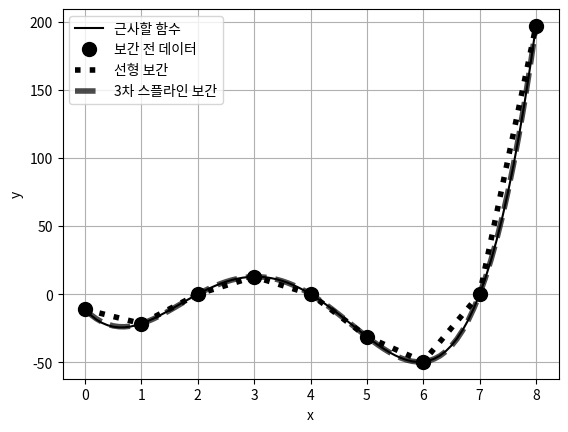

Write Python code to recreate this figure.
import numpy as np
import matplotlib.pyplot as plt

# (1) 이름이 너무 길어서 별명을 사용한다
import scipy.interpolate as ipl


# (2) 보간으로 근사할 함수를 정의
def f(x):
    return (x-7) * (x-2) * (x+0.2) * (x-4)

# (3) 정답 데이터 생성(틱 크기 0.1)
x = np.linspace(0, 8, 81)
y = np.array(list(map(f, x)))

# (4) 보간 대상 데이터(틱 크기 1)
x0 = np.arange(9)
y0 = np.array(list(map(f, x0)))

# (5) 보간 함수를 설정(선형보간)
# 보간 함수를 설정(선형보간/3차 스플라인)
f_linear = ipl.interp1d(x0, y0, bounds_error=False)
f_cubic = ipl.interp1d(x0, y0, kind='cubic', bounds_error=False)
#  보간 처리 실행
y1 = f_linear(x)  # 선형 보간
y2 = f_cubic(x)  # 3차 스플라인 보간

# (6) 보간 처리한 데이터와 정답 데이터의 비교를 위해 그래프 작도
plt.figure(1)
plt.clf()
plt.plot(x, y, 'k-', label='근사할 함수')
plt.plot(x0, y0, 'ko', label='보간 전 데이터', markersize=10)
plt.plot(x, y1, 'k:', label='선형 보간', linewidth=4)
plt.plot(x, y2, 'k--', label='3차 스플라인 보간', linewidth=4, alpha=0.7)
plt.legend(loc='best')
plt.xlabel('x')
plt.ylabel('y')
plt.grid('on')
plt.show()
